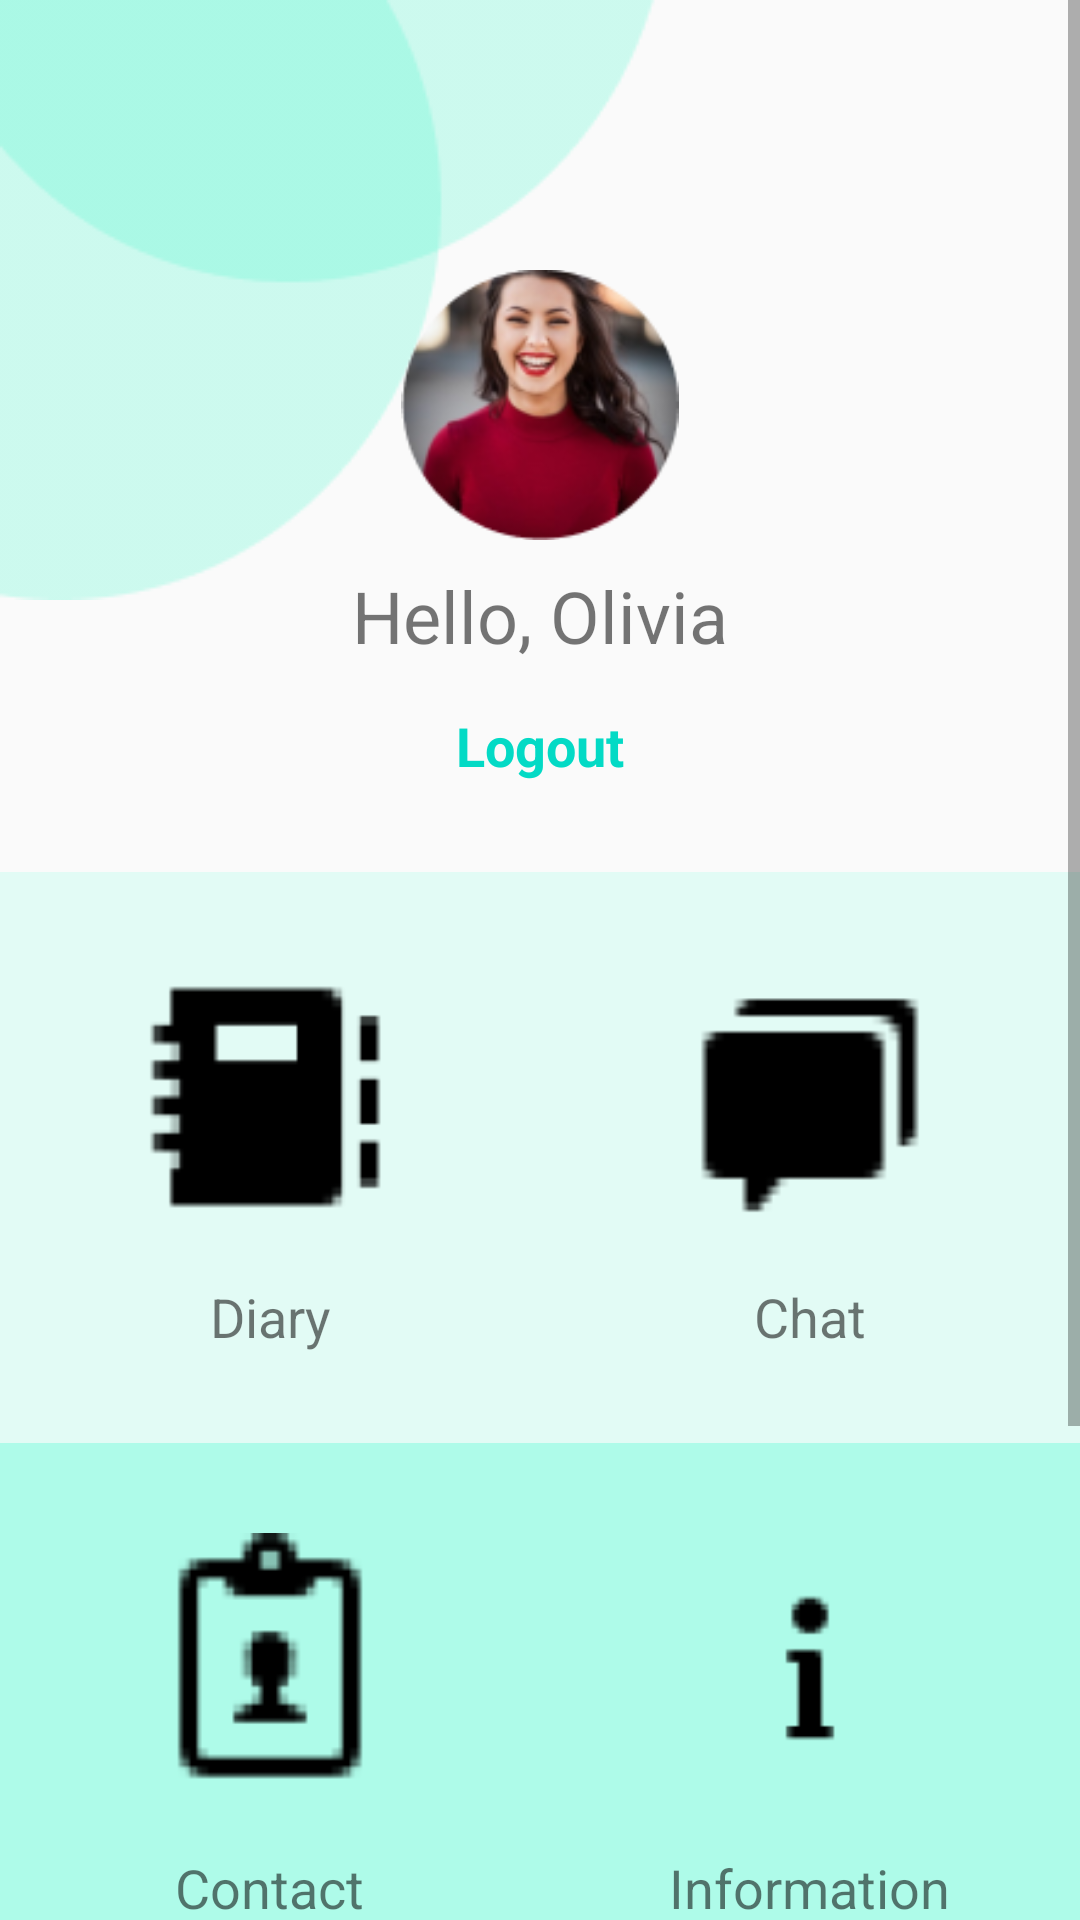

Produce the Android XML layout that renders to this screen, including the resource entries it uses.
<!-- AndroidManifest.xml: application theme AppTheme -->
<!-- res/layout/activity_homepage.xml -->
<?xml version="1.0" encoding="utf-8"?>
<androidx.constraintlayout.widget.ConstraintLayout xmlns:android="http://schemas.android.com/apk/res/android"
    xmlns:app="http://schemas.android.com/apk/res-auto"
    xmlns:tools="http://schemas.android.com/tools"
    android:layout_width="match_parent"
    android:layout_height="match_parent"
    tools:context=".Homepage">

    <ImageView
        android:id="@+id/imageView6"
        android:layout_width="wrap_content"
        android:layout_height="wrap_content"
        app:layout_constraintStart_toStartOf="parent"
        app:layout_constraintTop_toTopOf="parent"
        app:srcCompat="@drawable/circles" />

    <ScrollView
        android:layout_width="match_parent"
        android:layout_height="match_parent"
        app:layout_constraintBottom_toBottomOf="parent"
        app:layout_constraintEnd_toEndOf="parent"
        app:layout_constraintStart_toStartOf="parent"
        app:layout_constraintTop_toTopOf="parent">

        <LinearLayout
            android:layout_width="match_parent"
            android:layout_height="wrap_content"
            android:orientation="vertical">

            <LinearLayout
                android:layout_width="match_parent"
                android:layout_height="match_parent"
                android:layout_weight="1"
                android:gravity="center"
                android:orientation="vertical">

                <ImageView
                    android:id="@+id/imageView14"
                    android:layout_width="match_parent"
                    android:layout_height="90dp"
                    android:layout_marginTop="90dp"
                    app:srcCompat="@drawable/dp" />

                <TextView
                    android:id="@+id/textView21"
                    android:layout_width="match_parent"
                    android:layout_height="wrap_content"
                    android:layout_marginTop="9dp"
                    android:layout_marginBottom="15dp"
                    android:text="Hello, Olivia"
                    android:textAlignment="center"
                    android:textSize="24sp" />

                <TextView
                    android:id="@+id/textView22"
                    android:layout_width="match_parent"
                    android:layout_height="wrap_content"
                    android:layout_marginBottom="30dp"
                    android:onClick="gotoGetStarted"
                    android:text="Logout"
                    android:textAlignment="center"
                    android:textColor="@color/teal_200"
                    android:textSize="18sp"
                    android:textStyle="bold" />
            </LinearLayout>

            <LinearLayout
                android:layout_width="match_parent"
                android:layout_height="match_parent"
                android:layout_weight="1"
                android:gravity="center"
                android:orientation="horizontal"
                android:textAlignment="center">

                <LinearLayout
                    android:layout_width="match_parent"
                    android:layout_height="match_parent"
                    android:layout_weight="1"
                    android:background="#E2FBF5"
                    android:gravity="center"
                    android:orientation="vertical">

                    <ImageView
                        android:id="@+id/imageView8"
                        android:layout_width="match_parent"
                        android:layout_height="90dp"
                        android:layout_marginTop="30dp"
                        android:layout_weight="1"
                        app:srcCompat="@drawable/copybook" />

                    <TextView
                        android:id="@+id/textView19"
                        android:layout_width="wrap_content"
                        android:layout_height="wrap_content"
                        android:layout_marginTop="16dp"
                        android:layout_marginBottom="30dp"
                        android:layout_weight="1"
                        android:text="Diary"
                        android:textAlignment="center"
                        android:textSize="18sp" />
                </LinearLayout>

                <LinearLayout
                    android:layout_width="match_parent"
                    android:layout_height="match_parent"
                    android:layout_weight="1"
                    android:background="#E2FBF5"
                    android:gravity="center"
                    android:orientation="vertical">

                    <ImageView
                        android:id="@+id/imageView9"
                        android:layout_width="match_parent"
                        android:layout_height="90dp"
                        android:layout_marginTop="30dp"
                        android:layout_weight="1"
                        app:srcCompat="@drawable/chat_room" />

                    <TextView
                        android:id="@+id/textView14"
                        android:layout_width="wrap_content"
                        android:layout_height="wrap_content"
                        android:layout_marginTop="16dp"
                        android:layout_marginBottom="30dp"
                        android:layout_weight="1"
                        android:text="Chat"
                        android:textAlignment="center"
                        android:textSize="18sp" />
                </LinearLayout>

            </LinearLayout>

            <LinearLayout
                android:layout_width="match_parent"
                android:layout_height="match_parent"
                android:orientation="horizontal"
                android:textAlignment="center">

                <LinearLayout
                    android:layout_width="match_parent"
                    android:layout_height="match_parent"
                    android:layout_weight="1"
                    android:background="#AEFBE9"
                    android:clickable="true"
                    android:gravity="center"
                    android:onClick="gotoContactPage"
                    android:orientation="vertical">

                    <ImageView
                        android:id="@+id/imageView10"
                        android:layout_width="match_parent"
                        android:layout_height="90dp"
                        android:layout_marginTop="30dp"
                        android:layout_weight="1"
                        app:srcCompat="@drawable/cv" />

                    <TextView
                        android:id="@+id/textView16"
                        android:layout_width="wrap_content"
                        android:layout_height="wrap_content"
                        android:layout_marginTop="16dp"
                        android:layout_marginBottom="30dp"
                        android:layout_weight="1"
                        android:gravity="center"
                        android:text="Contact"
                        android:textAlignment="center"
                        android:textSize="18sp" />
                </LinearLayout>

                <LinearLayout
                    android:layout_width="match_parent"
                    android:layout_height="match_parent"
                    android:layout_weight="1"
                    android:background="#AEFBE9"
                    android:clickable="true"
                    android:gravity="center"
                    android:onClick="gotoInformationPage"
                    android:orientation="vertical">

                    <ImageView
                        android:id="@+id/imageView11"
                        android:layout_width="match_parent"
                        android:layout_height="90dp"
                        android:layout_marginTop="30dp"
                        android:layout_weight="1"
                        app:srcCompat="@drawable/information" />

                    <TextView
                        android:id="@+id/textView15"
                        android:layout_width="wrap_content"
                        android:layout_height="wrap_content"
                        android:layout_marginTop="16dp"
                        android:layout_marginBottom="30dp"
                        android:layout_weight="1"
                        android:text="Information"
                        android:textAlignment="center"
                        android:textSize="18sp" />

                </LinearLayout>

            </LinearLayout>

            <LinearLayout
                android:layout_width="match_parent"
                android:layout_height="match_parent"
                android:orientation="horizontal">

                <LinearLayout
                    android:layout_width="match_parent"
                    android:layout_height="match_parent"
                    android:layout_weight="1"
                    android:background="#5AE7C6"
                    android:gravity="center"
                    android:orientation="vertical">

                    <ImageView
                        android:id="@+id/imageView12"
                        android:layout_width="match_parent"
                        android:layout_height="90dp"
                        android:layout_marginTop="30dp"
                        android:layout_weight="1"
                        app:srcCompat="@drawable/male_user" />

                    <TextView
                        android:id="@+id/textView17"
                        android:layout_width="wrap_content"
                        android:layout_height="wrap_content"
                        android:layout_marginTop="16dp"
                        android:layout_marginBottom="30dp"
                        android:layout_weight="1"
                        android:text="Profile"
                        android:textAlignment="center"
                        android:textSize="18sp" />
                </LinearLayout>

                <LinearLayout
                    android:layout_width="match_parent"
                    android:layout_height="match_parent"
                    android:layout_weight="1"
                    android:background="#5AE7C6"
                    android:gravity="center"
                    android:orientation="vertical">

                    <ImageView
                        android:id="@+id/imageView13"
                        android:layout_width="match_parent"
                        android:layout_height="90dp"
                        android:layout_marginTop="30dp"
                        android:layout_weight="1"
                        app:srcCompat="@drawable/job" />

                    <TextView
                        android:id="@+id/textView18"
                        android:layout_width="wrap_content"
                        android:layout_height="wrap_content"
                        android:layout_marginTop="16dp"
                        android:layout_marginBottom="30dp"
                        android:layout_weight="1"
                        android:text="Settings"
                        android:textAlignment="center"
                        android:textSize="18sp" />
                </LinearLayout>

            </LinearLayout>

        </LinearLayout>
    </ScrollView>

</androidx.constraintlayout.widget.ConstraintLayout>
<!-- resources referenced by this layout -->
<resources>
  <!-- drawable chat_room: png bitmap (drawable, 548 bytes) -->
  <!-- drawable circles: png bitmap (drawable, 3467 bytes) -->
  <!-- drawable copybook: png bitmap (drawable, 860 bytes) -->
  <!-- drawable cv: png bitmap (drawable, 1445 bytes) -->
  <!-- drawable dp: png bitmap (drawable, 20488 bytes) -->
  <!-- drawable information: png bitmap (drawable, 650 bytes) -->
  <!-- drawable job: png bitmap (drawable, 2079 bytes) -->
  <!-- drawable male_user: png bitmap (drawable, 2174 bytes) -->
  <style name="AppTheme" parent="Theme.AppCompat.Light.DarkActionBar">
          
          <item name="colorPrimary">@color/colorPrimary</item>
          <item name="colorPrimaryDark">@color/colorPrimaryDark</item>
          <item name="colorAccent">@color/colorAccent</item>
      </style>
  <color name="colorPrimary">#008577</color>
  <color name="colorPrimaryDark">#00574B</color>
  <color name="colorAccent">#D81B60</color>
  <!-- not gathered from this repository: default colours our renderer supplied (Android Studio template values) -->
  <color name="teal_200">#FF03DAC5</color>
</resources>
